Image classification data set "Move-Detection-Cube-2" (felikemath/Rubik-s-Cube-Move-Detection on GitHub). Class labels (2): moving, still.

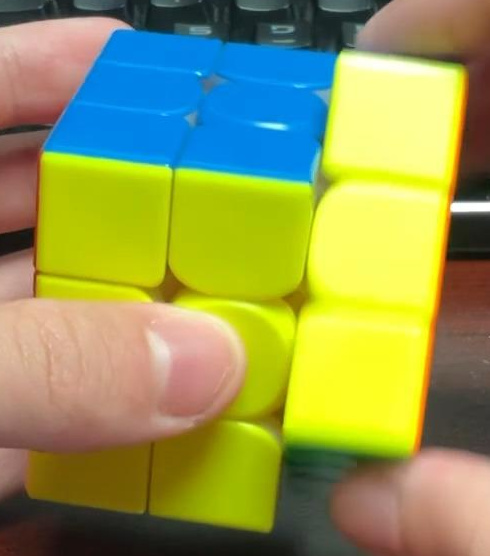
Label: moving

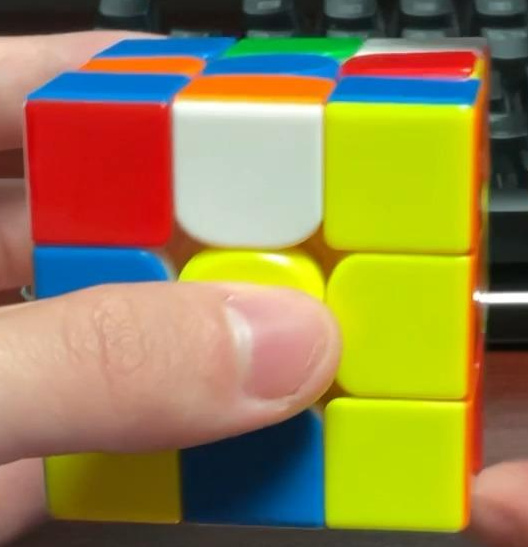
Label: still

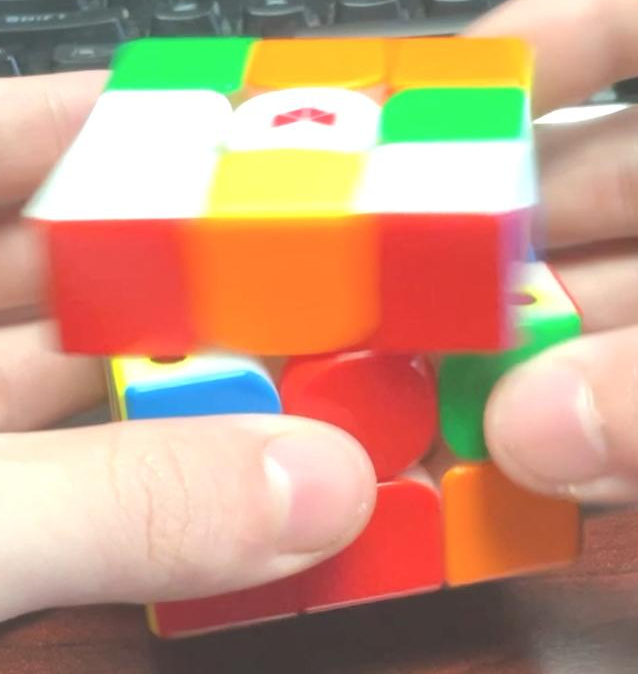
Label: moving

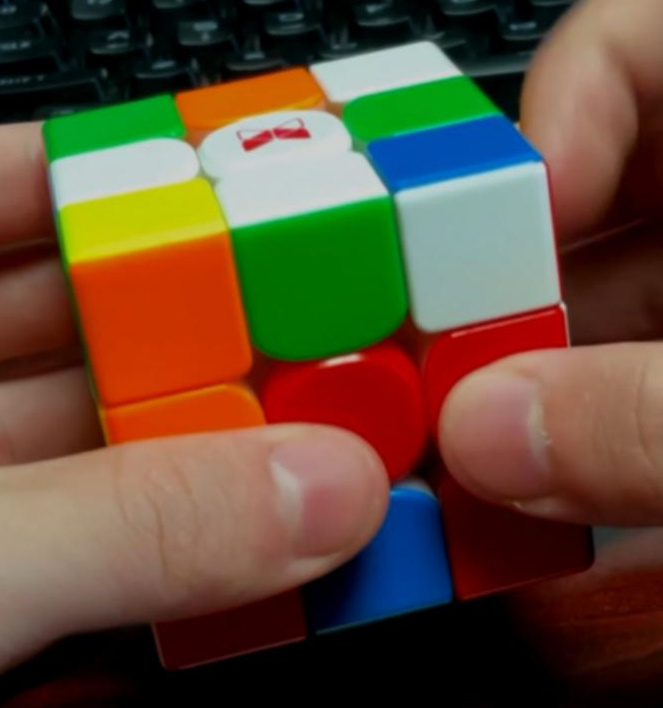
Label: still

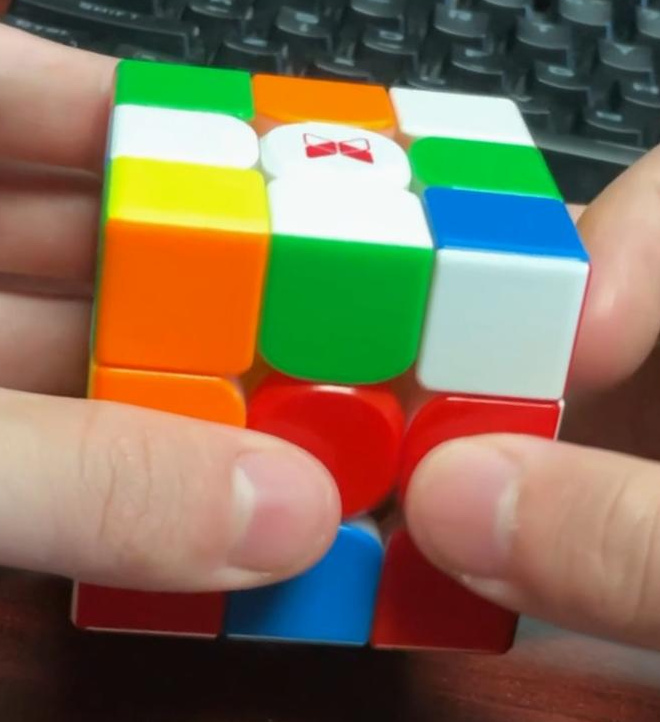
Label: still

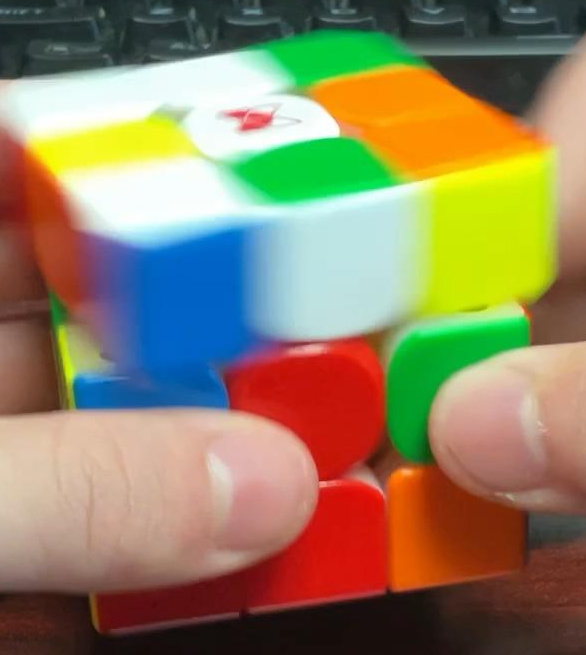
Label: moving
